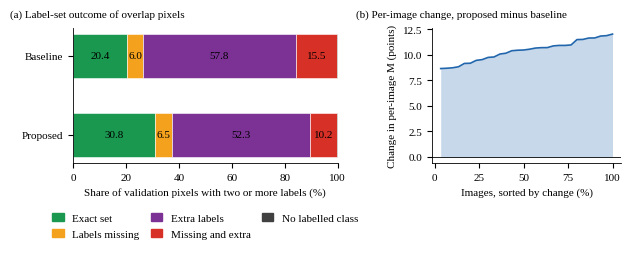

Write Python code to recreate this figure.
"""
Paper C - label-set error analysis (the pending analysis of Section 5).

What it measures, on the validation pixels that carry two or more labels (the set Omega):
  exact    predicted set equals the labelled set
  missing  some labelled classes predicted, some left out, nothing extra
  extra    every labelled class predicted plus at least one class that is not labelled
  mixed    some labelled classes missing and some extra classes added
  none     none of the labelled classes predicted
It also reports
  - M for pixels with exactly two labels and with three or more labels,
  - false overlap: pixels with fewer than two labels where two or more classes are predicted,
  - per-image M of both models (how the gain is spread over images),
  - optionally, the baseline-to-proposed transition matrix of the five categories,
with paired bootstrap intervals over images (2,000 resamples, same images for both models).

HOW TO USE (Colab)
------------------
Your evaluation loop already draws full-size labels (one binary layer per class) and thresholds the
full-size probabilities at 0.5 to compute M. Add three lines to that loop:

    from PaperC_labelset_error_analysis_v1_0 import LabelSetRecorder
    rec = LabelSetRecorder()                                  # before the loop
    ...
    # inside the loop, for every validation image:
    #   labels    : bool array (19, H, W), full-size labels
    #   pred_base : bool array (19, H, W), baseline prediction (probability > 0.5, TTA)
    #   pred_prop : bool array (19, H, W), proposed prediction (probability > 0.5, TTA)
    rec.add(image_name, labels, pred_base, pred_prop)
    ...
    rec.save("labelset_per_image.csv")                       # after the loop

If you can only run one model per loop, call rec.add(image_name, labels, pred_base, None) in the first
run and rec.add(image_name, labels, None, pred_prop) in a second run with a second recorder, save both
CSVs and pass both to analyse(); the transition matrix is then skipped.

Then run the analysis (prints the numbers and writes a summary CSV and the figure):

    !python labelset_errors.py labelset_per_image.csv
    # or, with two separate runs:
    !python labelset_errors.py base.csv prop.csv

Send back: labelset_summary_v1_0.csv (and the printed output). The figure
PaperC_Fig_labelset_v1_0.png is drawn in the manuscript style (Times New Roman, 8 pt, regular, black
text, 600 dpi).

Memory: one full-size image (4032 x 3024) needs about 0.3 GB; images are processed one at a time.
"""
import sys
import csv
import numpy as np

CATS = ["exact", "missing", "extra", "mixed", "none"]
MIN_OMEGA_PX = 500       # images with fewer overlap pixels are left out of the per-image comparison
N_BOOT = 2000
SEED = 2026


# ----------------------------------------------------------------------------- per-image counting
def _codes(masks):
    """(C, H, W) bool -> (H, W) uint32 bit code of the label set, and its size."""
    masks = np.asarray(masks, dtype=bool)
    code = np.zeros(masks.shape[1:], dtype=np.uint32)
    for k in range(masks.shape[0]):
        code |= masks[k].astype(np.uint32) << np.uint32(k)
    size = masks.sum(0, dtype=np.uint8)
    return code, size


def _categories(L, P):
    """Category index 0..4 (CATS order) for every pixel of the given 1-D code arrays."""
    inter = P & L
    exact = P == L
    none = inter == 0
    no_extra = (P & ~L) == 0
    no_missing = (L & ~P) == 0
    cat = np.full(L.shape, 3, dtype=np.uint8)              # mixed by default
    cat[no_extra & ~exact] = 1                              # missing
    cat[no_missing & ~exact] = 2                            # extra
    cat[none] = 4                                           # none (overrides missing when P is empty)
    cat[exact] = 0
    return cat


def _one_model(L, Lsize, P, Psize):
    omega = Lsize >= 2
    l, p = L[omega], P[omega]
    cat = _categories(l, p)
    s = Lsize[omega]
    out = {"n_omega": int(omega.sum()), "n_omega2": int((s == 2).sum()), "n_omega3": int((s >= 3).sum())}
    for i, c in enumerate(CATS):
        out[c] = int((cat == i).sum())
    out["exact2"] = int(((cat == 0) & (s == 2)).sum())
    out["exact3"] = int(((cat == 0) & (s >= 3)).sum())
    out["pred_overlap"] = int((Psize >= 2).sum())
    out["false_overlap"] = int(((Lsize < 2) & (Psize >= 2)).sum())
    return out, cat


class LabelSetRecorder:
    def __init__(self):
        self.rows = []

    def add(self, name, labels, pred_base=None, pred_prop=None):
        L, Ls = _codes(labels)
        row = {"image": name}
        cats = {}
        for tag, pred in (("base", pred_base), ("prop", pred_prop)):
            if pred is None:
                continue
            P, Ps = _codes(pred)
            res, cat = _one_model(L, Ls, P, Ps)
            cats[tag] = cat
            for k, v in res.items():
                row[f"{tag}_{k}"] = v
        if len(cats) == 2:                                   # transition matrix baseline -> proposed
            t = cats["base"].astype(np.int64) * 5 + cats["prop"]
            counts = np.bincount(t, minlength=25)
            for i in range(5):
                for j in range(5):
                    row[f"tr_{CATS[i]}_{CATS[j]}"] = int(counts[i * 5 + j])
        self.rows.append(row)

    def save(self, path):
        keys = sorted({k for r in self.rows for k in r}, key=lambda k: (k != "image", k))
        with open(path, "w", newline="") as f:
            w = csv.DictWriter(f, fieldnames=keys)
            w.writeheader()
            for r in self.rows:
                w.writerow(r)
        print(f"saved {len(self.rows)} images to {path}")


# ----------------------------------------------------------------------------- analysis
def _load(paths):
    rows = {}
    for p in paths:
        with open(p) as f:
            for r in csv.DictReader(f):
                d = rows.setdefault(r["image"], {"image": r["image"]})
                for k, v in r.items():
                    if k != "image" and v != "":
                        d[k] = float(v)
    return list(rows.values())


def _stats(A, tag):
    """Outcome dictionary from a column-sum vector dict A for one model."""
    g = lambda k: A[f"{tag}_{k}"]
    o = {}
    o["M"] = g("exact") / g("n_omega")
    o["M_2labels"] = g("exact2") / g("n_omega2")
    o["M_3plus"] = g("exact3") / g("n_omega3") if g("n_omega3") > 0 else np.nan
    for c in CATS[1:]:
        o[f"share_{c}"] = g(c) / g("n_omega")
    o["false_overlap_share_of_predicted_overlap"] = g("false_overlap") / max(g("pred_overlap"), 1)
    return o


def analyse(paths, fig_path="PaperC_Fig_labelset_v1_0.png", out_csv="labelset_summary_v1_0.csv"):
    rows = _load(paths)
    keys = sorted({k for r in rows for k in r if k != "image"})
    X = np.array([[r.get(k, 0.0) for k in keys] for r in rows])
    idx = {k: i for i, k in enumerate(keys)}
    total = lambda sel: {k: X[sel, i].sum() for k, i in idx.items()}
    n = len(rows)
    allsel = np.arange(n)
    T = total(allsel)
    base, prop = _stats(T, "base"), _stats(T, "prop")
    rng = np.random.default_rng(SEED)
    boot = {k: [] for k in base}
    for _ in range(N_BOOT):
        s = rng.integers(0, n, n)
        Tb = total(s)
        b, p = _stats(Tb, "base"), _stats(Tb, "prop")
        for k in base:
            boot[k].append(p[k] - b[k])
    lines = []
    print(f"\n{n} validation images, {int(T['base_n_omega'])} overlap pixels "
          f"({int(T['base_n_omega2'])} with two labels, {int(T['base_n_omega3'])} with three or more)\n")
    print(f"{'outcome':45s}{'baseline':>10s}{'proposed':>10s}{'diff (pts)':>12s}   95% interval")
    for k in base:
        d = 100 * (prop[k] - base[k])
        lo, hi = 100 * np.nanpercentile(boot[k], 2.5), 100 * np.nanpercentile(boot[k], 97.5)
        flag = "*" if (lo > 0 or hi < 0) else ""
        print(f"{k:45s}{100*base[k]:10.1f}{100*prop[k]:10.1f}{d:+12.1f}   [{lo:+.1f}, {hi:+.1f}] {flag}")
        lines.append([k, 100 * base[k], 100 * prop[k], d, lo, hi])

    # per-image M
    sel = X[:, idx["base_n_omega"]] >= MIN_OMEGA_PX
    mb = X[sel, idx["base_exact"]] / X[sel, idx["base_n_omega"]]
    mp = X[sel, idx["prop_exact"]] / X[sel, idx["prop_n_omega"]]
    dd = 100 * (mp - mb)
    w = X[sel, idx["base_n_omega"]]
    gain_px = (X[sel, idx["prop_exact"]] - X[sel, idx["base_exact"]])
    order = np.argsort(-gain_px)
    top10 = gain_px[order[: max(1, len(order) // 10)]].sum() / max(gain_px.sum(), 1)
    print(f"\nper-image M ({sel.sum()} images with >= {MIN_OMEGA_PX} overlap pixels):")
    print(f"  proposed better by > 1 point: {(dd > 1).sum()}, worse by > 1 point: {(dd < -1).sum()}, "
          f"within 1 point: {(np.abs(dd) <= 1).sum()}")
    print(f"  median per-image difference: {np.median(dd):+.1f} points; "
          f"share of the net gain in exact pixels from the top 10% of images: {100*top10:.0f}%")
    lines += [["images_better_gt1pt", (dd > 1).sum(), "", "", "", ""],
              ["images_worse_gt1pt", (dd < -1).sum(), "", "", "", ""],
              ["images_within_1pt", (np.abs(dd) <= 1).sum(), "", "", "", ""],
              ["median_per_image_diff_pts", np.median(dd), "", "", "", ""],
              ["top10pct_images_share_of_gain_pct", 100 * top10, "", "", "", ""]]

    # transitions
    tr_keys = [f"tr_{a}_{b}" for a in CATS for b in CATS]
    if all(k in idx for k in tr_keys):
        Tm = np.array([[T[f"tr_{a}_{b}"] for b in CATS] for a in CATS])
        print("\ntransition matrix, rows = baseline category, columns = proposed category (% of overlap pixels):")
        print("            " + "".join(f"{c:>9s}" for c in CATS))
        for i, a in enumerate(CATS):
            print(f"{a:12s}" + "".join(f"{100*Tm[i,j]/Tm.sum():9.2f}" for j in range(5)))
        for i, a in enumerate(CATS[1:], 1):
            lines.append([f"base_{a}_to_exact_pct_of_that_category", 100 * Tm[i, 0] / max(Tm[i].sum(), 1), "", "", "", ""])
        lines.append(["base_exact_to_nonexact_pct", 100 * Tm[0, 1:].sum() / max(Tm[0].sum(), 1), "", "", "", ""])
        for i, a in enumerate(CATS):
            for j, b in enumerate(CATS):
                lines.append([f"transition_{a}_to_{b}_pct_of_omega", 100 * Tm[i, j] / Tm.sum(), "", "", "", ""])

    with open(out_csv, "w", newline="") as f:
        wr = csv.writer(f)
        wr.writerow(["quantity", "baseline_or_value", "proposed", "difference_pts", "ci_low", "ci_high"])
        wr.writerows(lines)
    print(f"\nsummary written to {out_csv}")
    _figure(base, prop, dd, fig_path)


def _figure(base, prop, dd, path):
    import matplotlib
    matplotlib.use("Agg")
    import matplotlib.pyplot as plt
    plt.rcParams.update({"font.family": "serif", "font.serif": ["Times New Roman", "Liberation Serif", "DejaVu Serif"],
                         "font.size": 8, "text.color": "black", "axes.labelcolor": "black", "xtick.color": "black",
                         "ytick.color": "black", "axes.linewidth": 0.6, "legend.frameon": False, "savefig.dpi": 600})
    cols = {"exact": "#1A9850", "missing": "#F4A11D", "extra": "#7B3294", "mixed": "#D73027", "none": "#404040"}
    names = {"exact": "Exact set", "missing": "Labels missing", "extra": "Extra labels",
             "mixed": "Missing and extra", "none": "No labelled class"}
    fig = plt.figure(figsize=(6.3, 2.7))
    ax = fig.add_axes([0.11, 0.38, 0.42, 0.50])
    bars = [("Baseline", base), ("Proposed", prop)]
    for i, (lab, s) in enumerate(bars):
        left = 0.0
        vals = [s["M"]] + [s[f"share_{c}"] for c in CATS[1:]]
        for c, v in zip(CATS, vals):
            ax.barh(i, 100 * v, left=left, color=cols[c], height=0.55, edgecolor="white", linewidth=0.4)
            if v > 0.06:
                ax.text(left + 50 * v, i, f"{100*v:.1f}", ha="center", va="center", color="black")
            left += 100 * v
    ax.set_yticks([0, 1]); ax.set_yticklabels([b[0] for b in bars]); ax.invert_yaxis()
    ax.set_xlim(0, 100); ax.set_xlabel("Share of validation pixels with two or more labels (%)")
    for s_ in ("top", "right"):
        ax.spines[s_].set_visible(False)
    ax.legend(handles=[plt.Rectangle((0, 0), 1, 1, color=cols[c]) for c in CATS], labels=[names[c] for c in CATS],
              loc="upper center", bbox_to_anchor=(0.5, -0.30), ncol=3, handlelength=1.0, columnspacing=1.0)
    fig.text(0.01, 0.95, "(a) Label-set outcome of overlap pixels", va="top")
    bx = fig.add_axes([0.68, 0.38, 0.30, 0.50])
    d = np.sort(dd)
    bx.axhline(0, color="black", lw=0.6)
    bx.plot(np.arange(1, len(d) + 1) / len(d) * 100, d, color="#2166AC", lw=1.2)
    bx.fill_between(np.arange(1, len(d) + 1) / len(d) * 100, 0, d, where=d > 0, color="#2166AC", alpha=0.25, lw=0)
    bx.fill_between(np.arange(1, len(d) + 1) / len(d) * 100, 0, d, where=d < 0, color="#E66101", alpha=0.25, lw=0)
    bx.set_xlabel("Images, sorted by change (%)"); bx.set_ylabel("Change in per-image M (points)")
    for s_ in ("top", "right"):
        bx.spines[s_].set_visible(False)
    fig.text(0.56, 0.95, "(b) Per-image change, proposed minus baseline", va="top")
    fig.savefig(path)
    print(f"figure written to {path}")


# ----------------------------------------------------------------------------- self-test and entry point
def _selftest():
    rng = np.random.default_rng(0)
    rec = LabelSetRecorder()
    for i in range(30):
        lab = rng.random((19, 60, 80)) < 0.12
        pb = lab ^ (rng.random(lab.shape) < 0.08)
        pp = lab ^ (rng.random(lab.shape) < 0.06)
        rec.add(f"img{i}", lab, pb, pp)
    rec.save("selftest_per_image.csv")
    global MIN_OMEGA_PX
    MIN_OMEGA_PX = 10
    analyse(["selftest_per_image.csv"], "selftest_fig.png", "selftest_summary.csv")


if __name__ == "__main__":
    if len(sys.argv) == 1:
        print("no CSV given: running a self-test on random masks")
        _selftest()
    else:
        analyse(sys.argv[1:])
